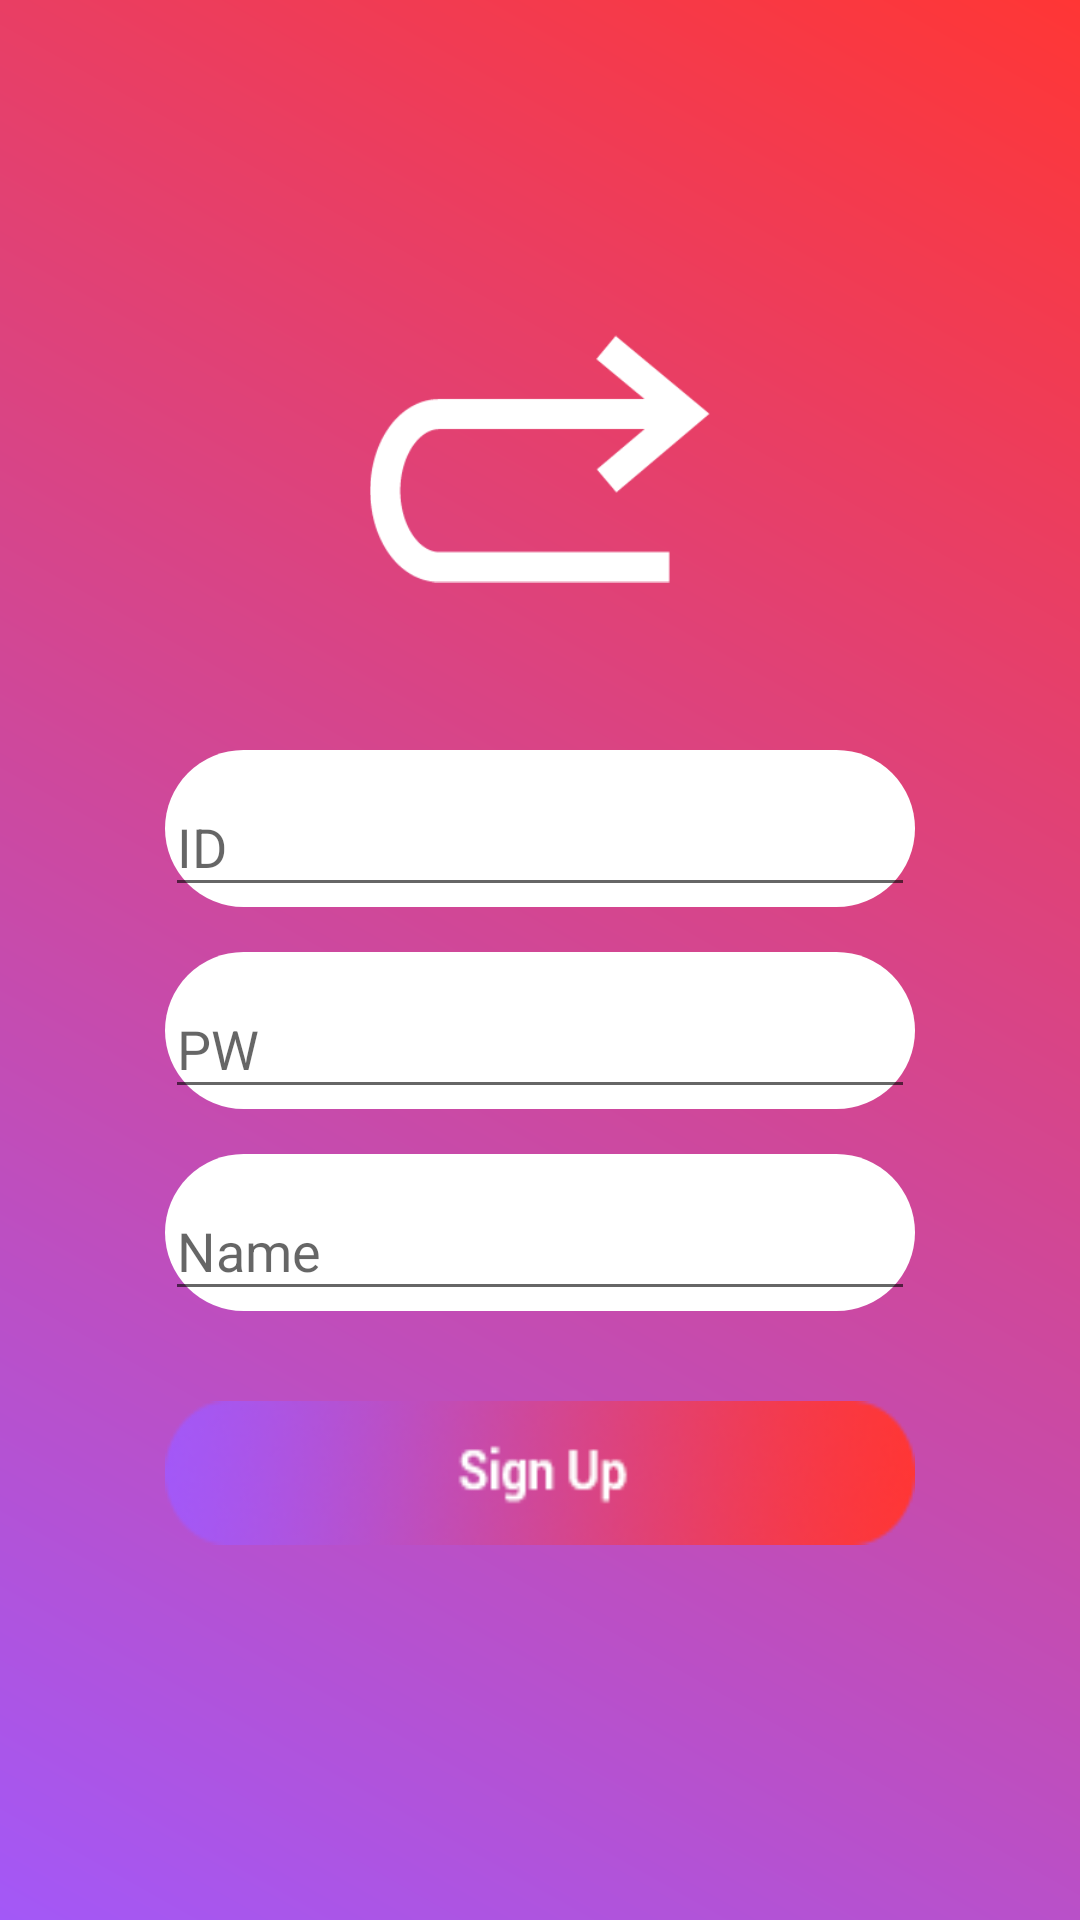

Android layout source for this screen:
<!-- AndroidManifest.xml: application theme AppTheme -->
<!-- res/layout/activity_signup.xml -->
<?xml version="1.0" encoding="utf-8"?>
<RelativeLayout xmlns:android="http://schemas.android.com/apk/res/android"
    xmlns:card_view="http://schemas.android.com/apk/res-auto"
    xmlns:tools="http://schemas.android.com/tools"
    android:layout_width="match_parent"
    android:layout_height="match_parent"
    android:background="@drawable/gradation_login"
    android:orientation="vertical"
    tools:ignore="ButtonStyle,HardcodedText, ContentDescription, SmallSp">

    <ImageView
        android:layout_marginTop="50dp"
        android:id="@+id/logo_text"
        android:layout_width="wrap_content"
        android:layout_height="wrap_content"
        android:layout_alignParentTop="true"
        android:layout_centerInParent="true"
        android:scaleX="0.4"
        android:scaleY="0.4"
        android:src="@drawable/logo_p" />

    <LinearLayout
        android:layout_width="wrap_content"
        android:layout_height="match_parent"
        android:layout_alignParentStart="true"
        android:layout_alignParentTop="true">

        <LinearLayout
            android:id="@+id/cardview"
            android:layout_width="match_parent"
            android:layout_height="match_parent"
            android:layout_marginBottom="80dp"
            android:layout_marginEnd="30dp"
            android:layout_marginStart="30dp"
            android:layout_marginTop="90dp">

            <RelativeLayout
                android:layout_width="match_parent"
                android:layout_height="match_parent">


                <LinearLayout
                    android:layout_width="match_parent"
                    android:layout_height="wrap_content"
                    android:layout_alignParentBottom="true"
                    android:layout_marginBottom="20dp"
                    android:gravity="center"
                    android:orientation="vertical"
                    android:padding="25dp">


                    <android.support.design.widget.TextInputLayout
                        android:layout_width="match_parent"
                        android:layout_height="wrap_content"
                        android:layout_marginTop="30dp"
                        android:background="@drawable/login_box">

                        <EditText
                            android:id="@+id/id_tv"
                            android:layout_width="match_parent"
                            android:layout_height="wrap_content"
                            android:hint="ID" />
                    </android.support.design.widget.TextInputLayout>



                    <android.support.design.widget.TextInputLayout
                        android:layout_width="match_parent"
                        android:layout_height="wrap_content"
                        android:layout_marginTop="15dp"
                        android:background="@drawable/login_box"

                        >

                        <EditText
                            android:id="@+id/pw_tv"
                            android:layout_width="match_parent"
                            android:layout_height="wrap_content"
                            android:hint="PW" />
                    </android.support.design.widget.TextInputLayout>





                    <android.support.design.widget.TextInputLayout
                        android:layout_width="match_parent"
                        android:layout_height="wrap_content"
                        android:layout_marginTop="15dp"
                        android:background="@drawable/login_box"

                        >

                        <EditText
                            android:id="@+id/name_tv"
                            android:layout_width="match_parent"
                            android:layout_height="wrap_content"
                            android:hint="Name" />
                    </android.support.design.widget.TextInputLayout>



                    <Button
                        android:layout_marginTop="30dp"
                        android:id="@+id/sign_btn"
                        android:layout_width="match_parent"
                        android:layout_height="wrap_content"
                        android:background="@drawable/signup_button"
                        android:elevation="2dp"
                        android:textColor="@android:color/white" />


                </LinearLayout>
            </RelativeLayout>
        </LinearLayout>

    </LinearLayout>


</RelativeLayout>
<!-- resources referenced by this layout -->
<resources>
  <!-- drawable gradation_login (drawable) -->
  <?xml version="1.0" encoding="utf-8"?>
  <layer-list xmlns:android="http://schemas.android.com/apk/res/android">
      <item>
          <shape android:shape="rectangle">
              <gradient
                  android:angle="45"
                  android:centerY="0.9"
                  android:endColor="#ff3635"
                  android:gradientRadius="320dp"
                  android:startColor ="#a358f7"
                  android:type="linear"/>
          </shape>
      </item>
  </layer-list>
  <!-- drawable login_box (drawable) -->
  <?xml version="1.0" encoding="utf-8"?>
  <shape xmlns:android="http://schemas.android.com/apk/res/android"
      android:shape="rectangle">
      <solid android:color="#FFFFFF"/>
      <corners android:bottomRightRadius="26.7dp"
          android:bottomLeftRadius="26.7dp"
          android:topLeftRadius="26.7dp"
          android:topRightRadius="26.7dp"/>
      <gradient
          android:angle="0"
          android:endColor="#ffffff"
          android:gradientRadius="320dp"
          android:startColor="#ffffff"
          android:type="linear"/>
  </shape>
  <!-- drawable logo_p: png bitmap (drawable, 3022 bytes) -->
  <!-- drawable signup_button: png bitmap (drawable, 10242 bytes) -->
  <style name="AppTheme" parent="Theme.AppCompat.Light.DarkActionBar">
          
          <item name="colorPrimary">@color/colorPrimary</item>
          <item name="colorPrimaryDark">@color/colorPrimaryDark</item>
          <item name="colorAccent">@color/colorAccent</item>
  
          <item name="windowNoTitle">true</item>
          <item name="windowActionBar">false</item>
          <item name="android:windowContentTransitions">true</item>
          <item name="android:windowAllowEnterTransitionOverlap">true</item>
          <item name="android:windowAllowReturnTransitionOverlap">true</item>
          <item name="android:windowSharedElementEnterTransition">@android:transition/move</item>
          <item name="android:windowSharedElementExitTransition">@android:transition/move</item>and
  
      </style>
  <color name="colorPrimary">#ff2466</color>
  <color name="colorPrimaryDark">#e852ff</color>
  <color name="colorAccent">#FF4081</color>
</resources>
